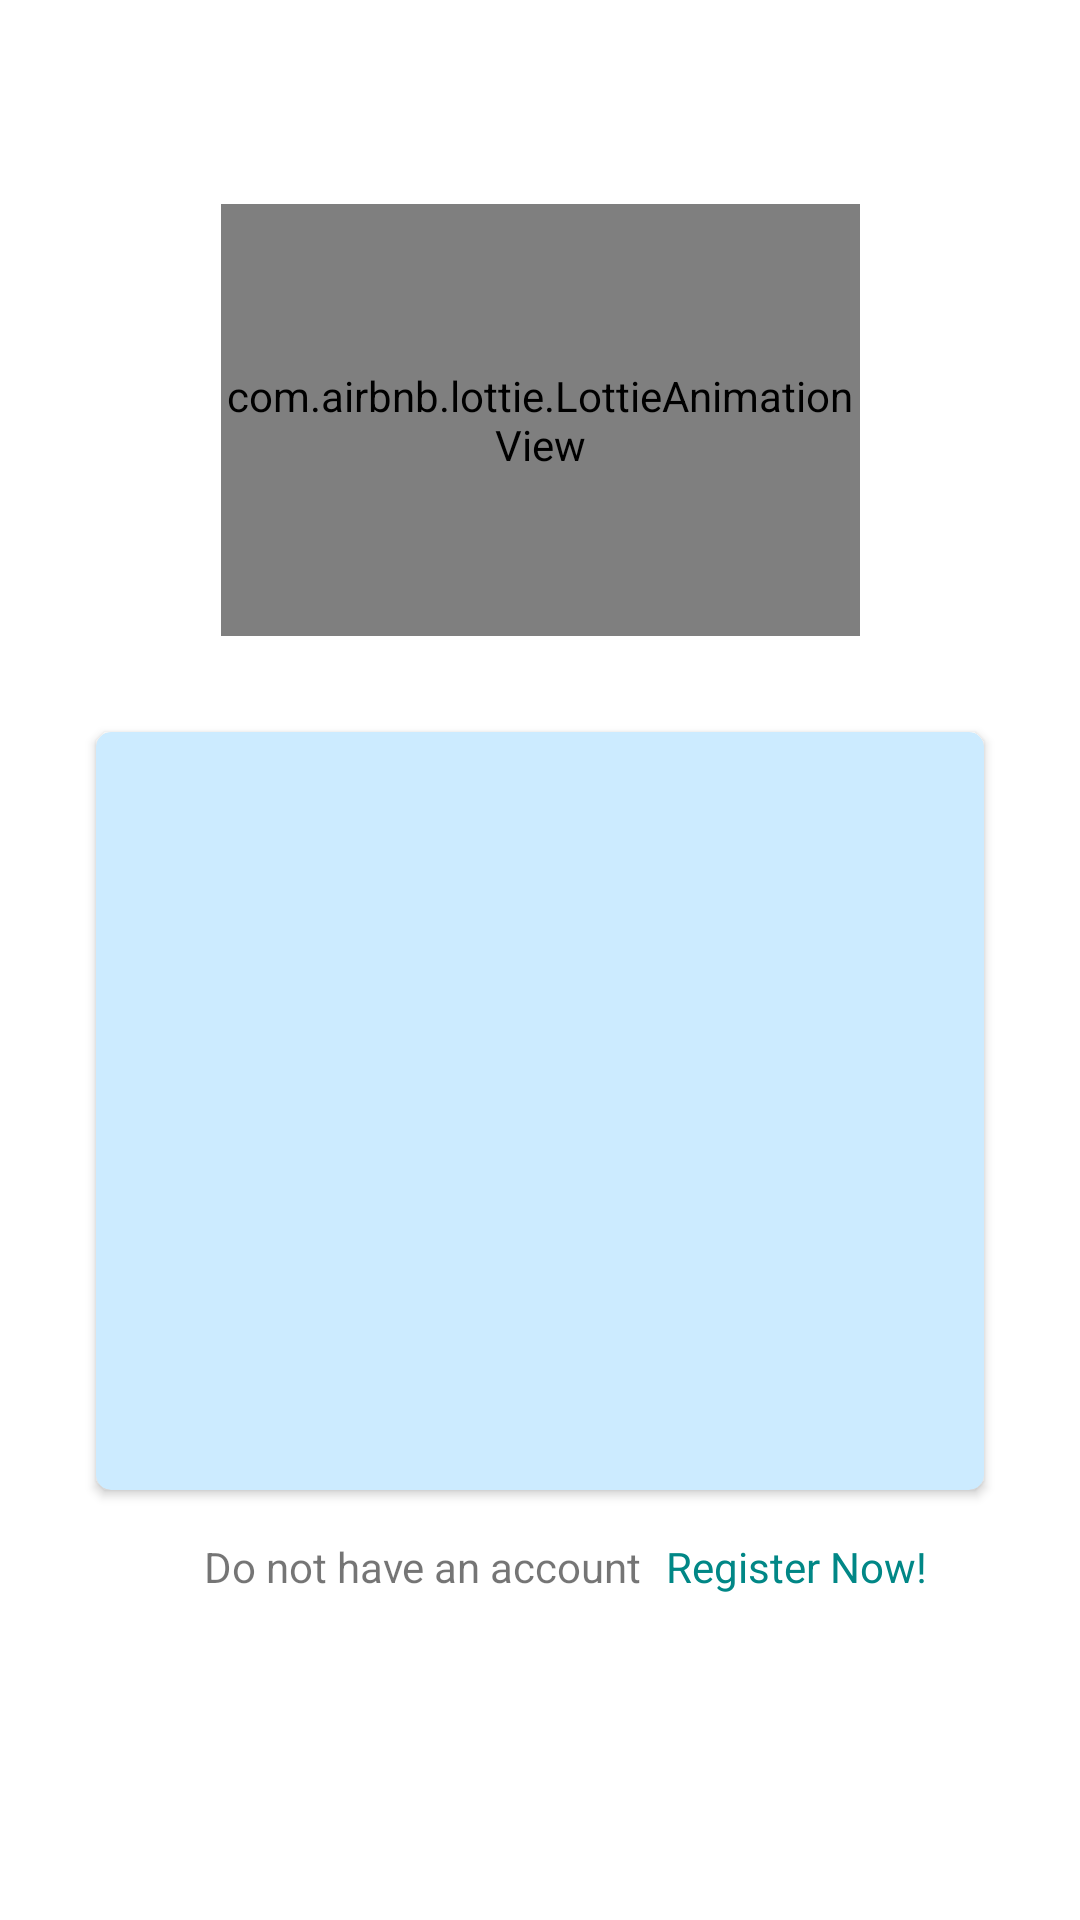

Android layout source for this screen:
<!-- AndroidManifest.xml: application theme Theme.StoryAppTest1 -->
<!-- res/layout/activity_login.xml -->
<?xml version="1.0" encoding="utf-8"?>
<androidx.constraintlayout.widget.ConstraintLayout xmlns:android="http://schemas.android.com/apk/res/android"
    xmlns:app="http://schemas.android.com/apk/res-auto"
    xmlns:tools="http://schemas.android.com/tools"
    android:layout_width="match_parent"
    android:layout_height="match_parent"
    tools:context=".ui.login.LoginActivity">

    <com.airbnb.lottie.LottieAnimationView
        android:id="@+id/lottieAnimationView2"
        android:layout_width="213dp"
        android:layout_height="144dp"
        android:layout_marginTop="68dp"
        app:layout_constraintEnd_toEndOf="parent"
        app:layout_constraintStart_toStartOf="parent"
        app:layout_constraintTop_toTopOf="parent"
        app:lottie_autoPlay="true"
        app:lottie_loop="true"
        app:lottie_rawRes="@raw/login" />

    <androidx.cardview.widget.CardView
        android:id="@+id/card_view"
        android:layout_width="match_parent"
        android:layout_height="wrap_content"
        android:layout_gravity="center"
        android:layout_marginStart="32dp"
        android:layout_marginTop="32dp"
        android:layout_marginEnd="32dp"
        android:backgroundTint="@color/light_blue"
        app:cardCornerRadius="5dp"
        app:layout_constraintEnd_toEndOf="parent"
        app:layout_constraintStart_toStartOf="parent"
        app:layout_constraintTop_toBottomOf="@+id/lottieAnimationView2">

        <androidx.constraintlayout.widget.ConstraintLayout
            android:layout_width="match_parent"
            android:layout_height="wrap_content"
            android:padding="8dp">

            <TextView
                android:id="@+id/txt_email"
                android:layout_width="wrap_content"
                android:layout_height="wrap_content"
                android:layout_marginStart="8dp"
                android:layout_marginTop="8dp"
                android:alpha="0"
                android:text="@string/email"
                app:layout_constraintStart_toStartOf="parent"
                app:layout_constraintTop_toTopOf="parent" />

            <com.dicoding.picodiploma.storyapptest1.customview.EmailEditText
                android:id="@+id/et_email"
                android:layout_width="match_parent"
                android:layout_height="wrap_content"
                android:layout_marginStart="8dp"
                android:layout_marginTop="8dp"
                android:layout_marginEnd="8dp"
                android:alpha="0"
                android:inputType="textEmailAddress"
                app:layout_constraintEnd_toEndOf="parent"
                app:layout_constraintStart_toStartOf="parent"
                app:layout_constraintTop_toBottomOf="@+id/txt_email" />

            <TextView
                android:id="@+id/txt_pass"
                android:layout_width="wrap_content"
                android:layout_height="wrap_content"
                android:layout_marginStart="8dp"
                android:layout_marginTop="16dp"
                android:alpha="0"
                android:text="@string/password"
                app:layout_constraintStart_toStartOf="parent"
                app:layout_constraintTop_toBottomOf="@+id/et_email" />

            <com.dicoding.picodiploma.storyapptest1.customview.PasswordEditText
                android:id="@+id/et_pass"
                android:layout_width="match_parent"
                android:layout_height="wrap_content"
                android:layout_marginStart="8dp"
                android:layout_marginTop="8dp"
                android:alpha="0"
                android:inputType="textPassword"
                app:layout_constraintStart_toStartOf="parent"
                app:layout_constraintTop_toBottomOf="@id/txt_pass" />

            <Button
                android:id="@+id/btn_login"
                android:layout_width="wrap_content"
                android:layout_height="wrap_content"
                android:layout_marginTop="24dp"
                android:layout_marginBottom="16dp"
                android:alpha="0"
                android:backgroundTint="@color/dark_blue"
                android:text="@string/log_in"
                app:layout_constraintBottom_toBottomOf="parent"
                app:layout_constraintEnd_toEndOf="parent"
                app:layout_constraintStart_toStartOf="parent"
                app:layout_constraintTop_toBottomOf="@+id/et_pass" />

            <com.airbnb.lottie.LottieAnimationView
                android:id="@+id/progressBar"
                android:layout_width="100dp"
                android:layout_height="100dp"
                android:visibility="gone"
                app:layout_constraintBottom_toBottomOf="parent"
                app:layout_constraintEnd_toEndOf="parent"
                app:layout_constraintStart_toStartOf="parent"
                app:layout_constraintTop_toTopOf="parent"
                app:lottie_autoPlay="true"
                app:lottie_loop="true"
                app:lottie_rawRes="@raw/loading" />
        </androidx.constraintlayout.widget.ConstraintLayout>

    </androidx.cardview.widget.CardView>

    <TextView
        android:id="@+id/txt_ask_login"
        android:layout_width="wrap_content"
        android:layout_height="wrap_content"
        android:layout_marginStart="36dp"
        android:layout_marginTop="16dp"
        android:text="@string/cek_akun"
        app:layout_constraintStart_toStartOf="@+id/card_view"
        app:layout_constraintTop_toBottomOf="@+id/card_view" />

    <TextView
        android:id="@+id/tv_toRegister"
        android:layout_width="wrap_content"
        android:layout_height="wrap_content"
        android:layout_marginStart="8dp"
        android:layout_marginTop="16dp"
        android:text="@string/link_register"
        android:textColor="@color/teal_700"
        app:layout_constraintEnd_toEndOf="@+id/card_view"
        app:layout_constraintHorizontal_bias="0.0"
        app:layout_constraintStart_toEndOf="@+id/txt_ask_login"
        app:layout_constraintTop_toBottomOf="@+id/card_view" />


</androidx.constraintlayout.widget.ConstraintLayout>
<!-- resources referenced by this layout -->
<resources>
  <color name="dark_blue">#2d3f50</color>
  <color name="light_blue">#ccebff</color>
  <color name="teal_700">#FF018786</color>
  <string name="cek_akun">Do not have an account</string>
  <string name="email">E-mail</string>
  <string name="link_register">Register Now!</string>
  <string name="log_in">Log In</string>
  <string name="password">Password</string>
  <style name="Theme.StoryAppTest1" parent="Theme.MaterialComponents.DayNight.DarkActionBar">
          
          <item name="colorPrimary">@color/dark_blue</item>
          <item name="colorPrimaryVariant">@color/dark_blue</item>
          <item name="colorOnPrimary">@color/white</item>
          
          <item name="colorSecondary">@color/light_blue</item>
          <item name="colorSecondaryVariant">@color/teal_700</item>
          <item name="colorOnSecondary">@color/black</item>
          
          <item name="android:statusBarColor" tools:targetApi="l">?attr/colorPrimaryVariant</item>
          
  
          <item name="android:windowActivityTransitions">true</item>
          <item name="android:windowEnterTransition">@android:transition/explode</item>
          <item name="android:windowExitTransition">@android:transition/explode</item>
      </style>
  <color name="white">#FFFFFFFF</color>
  <color name="black">#FF000000</color>
</resources>
